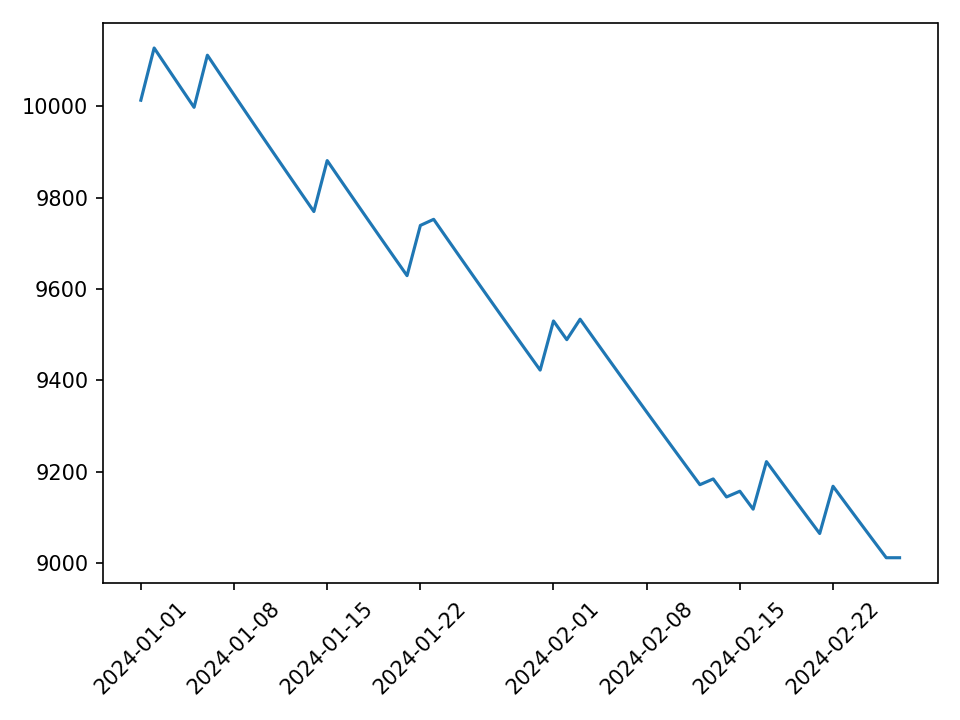

The file beside this chart, header and first rows:
day, equity, failed, fail_reason
2024-01-01, 10014, False, 
2024-01-02, 10128, False, 
2024-01-03, 10085, False, 
2024-01-04, 10041, False, 
2024-01-05, 9998, False, 
2024-01-06, 10112, False, 
2024-01-07, 10069, False, 
2024-01-08, 10026, False, 
2024-01-09, 9983, False, 
2024-01-10, 9940, False, 
2024-01-11, 9897, False, 
2024-01-12, 9854, False, 
2024-01-13, 9812, False, 
2024-01-14, 9770, False, 
2024-01-15, 9881, False, 
2024-01-16, 9839, False, 
2024-01-17, 9797, False, 
2024-01-18, 9755, False, 
2024-01-19, 9713, False, 
2024-01-20, 9671, False, 
2024-01-21, 9629, False, 
2024-01-22, 9739, False, 
2024-01-23, 9753, False, 
2024-01-24, 9711, False, 
2024-01-25, 9669, False, 
2024-01-26, 9627, False, 
2024-01-27, 9586, False, 
2024-01-28, 9545, False, 
2024-01-29, 9504, False, 
2024-01-30, 9463, False, 
2024-01-31, 9422, False, 
2024-02-01, 9530, False, 
2024-02-02, 9489, False, 
2024-02-03, 9534, False, 
2024-02-04, 9493, False, 
2024-02-05, 9452, False, 
2024-02-06, 9411, False, 
2024-02-07, 9371, False, 
2024-02-08, 9331, False, 
2024-02-09, 9290, False, 
2024-02-10, 9250, False, 
2024-02-11, 9211, False, 
2024-02-12, 9171, False, 
2024-02-13, 9184, False, 
2024-02-14, 9144, False, 
2024-02-15, 9157, False, 
2024-02-16, 9117, False, 
2024-02-17, 9222, False, 
2024-02-18, 9182, False, 
2024-02-19, 9143, False, 
2024-02-20, 9103, False, 
2024-02-21, 9064, False, 
2024-02-22, 9168, False, 
2024-02-23, 9128, False, 
2024-02-24, 9089, False, 
2024-02-25, 9050, False, 
2024-02-26, 9011, False, 
2024-02-27, 9011, True, MAX_LOSS_TOUCH@2024-02-27 00:05:00+00:00
